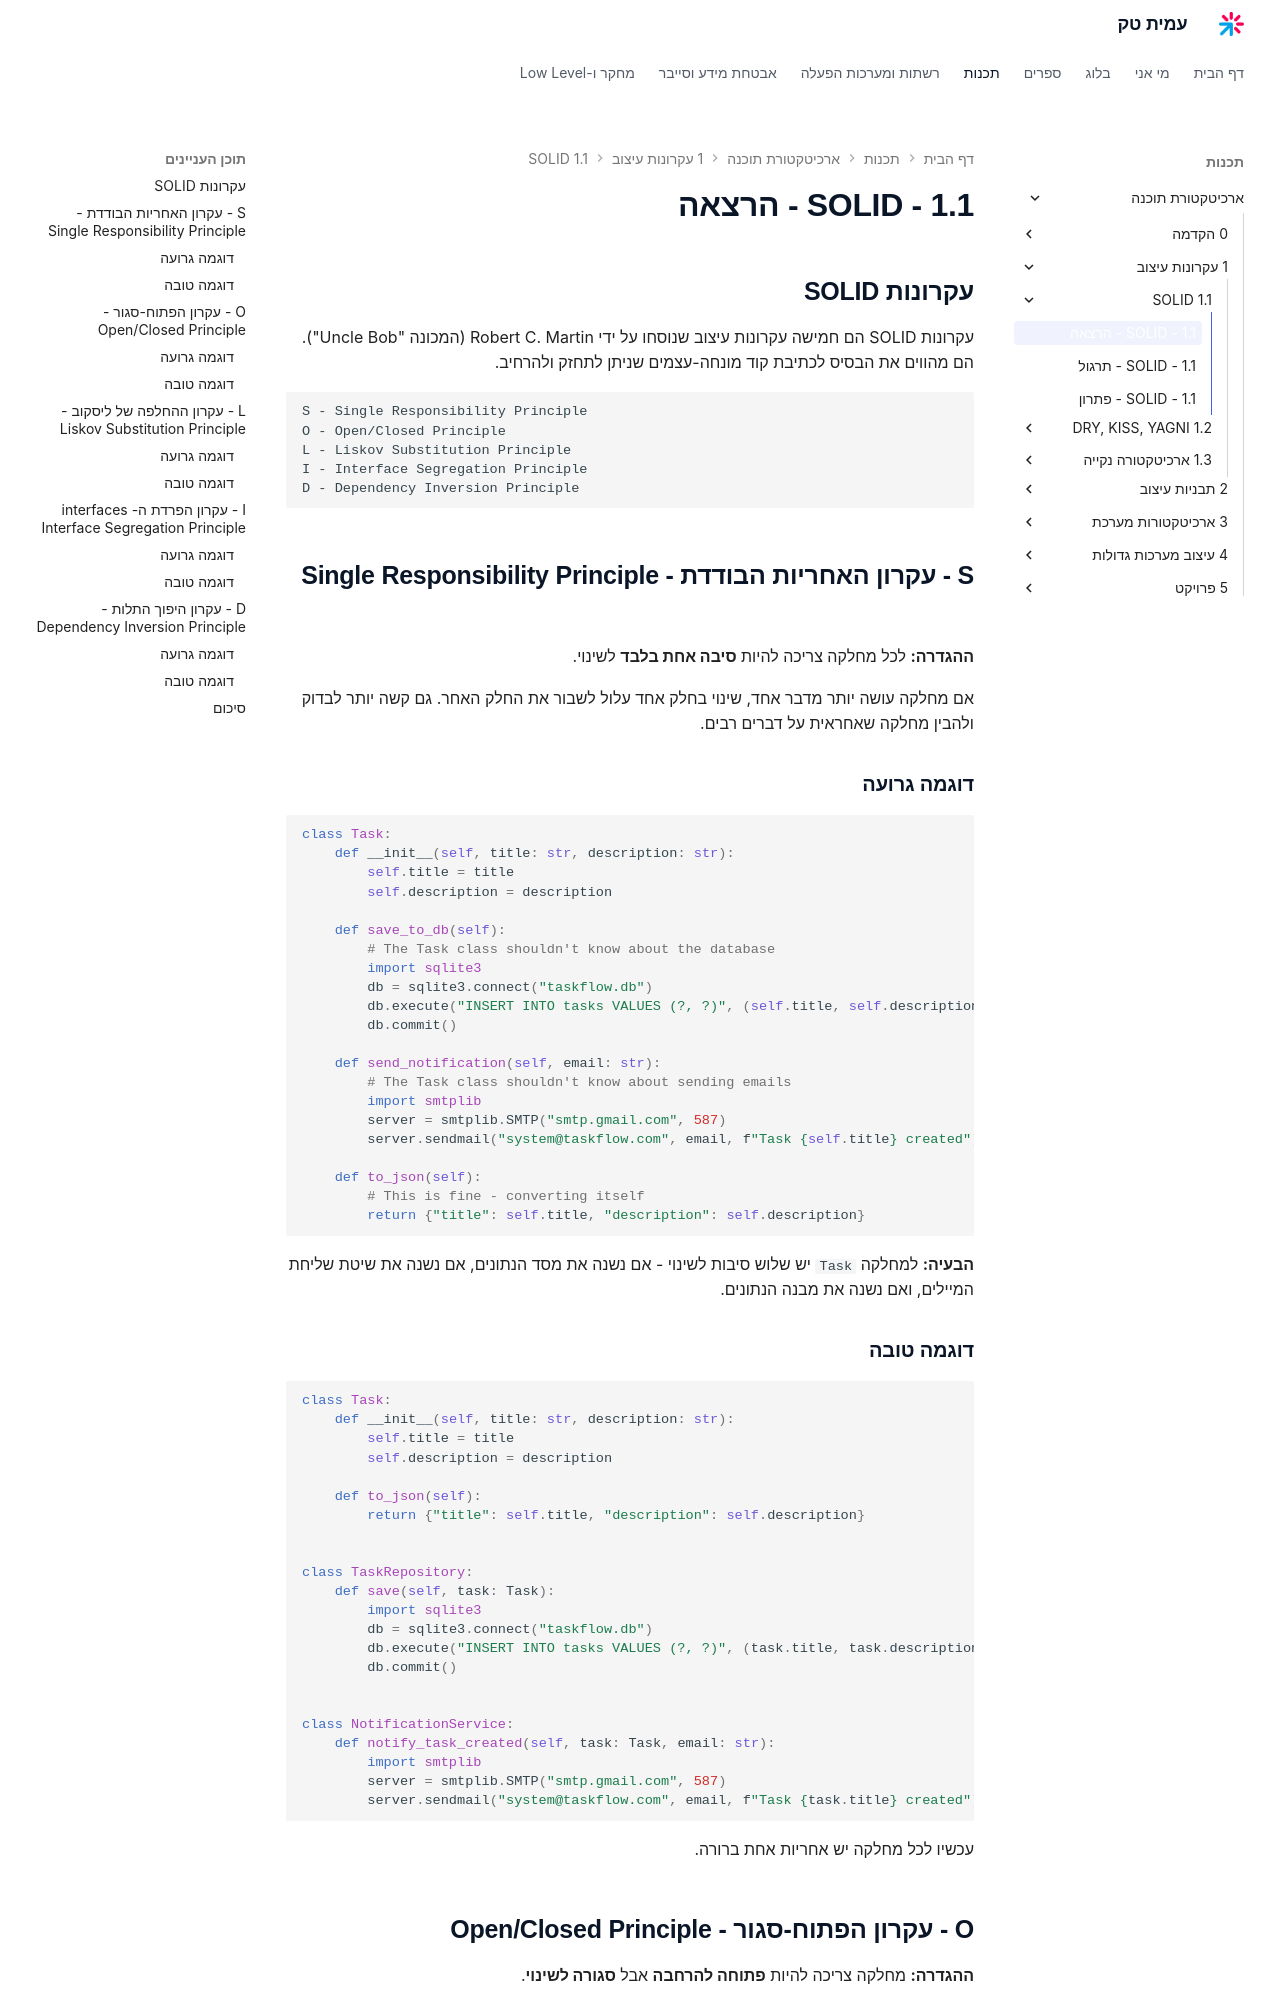

repository: AmitPinchasi/amittech · page: ארכיטקטורת-תוכנה/1 - עקרונות עיצוב/1.1 - SOLID/1.1 - SOLID - הרצאה/index.html · generator: mkdocs

## עקרונות SOLID

עקרונות SOLID הם חמישה עקרונות עיצוב שנוסחו על ידי Robert C. Martin (המכונה "Uncle Bob"). הם מהווים את הבסיס לכתיבת קוד מונחה-עצמים שניתן לתחזק ולהרחיב.

```
S - Single Responsibility Principle
O - Open/Closed Principle
L - Liskov Substitution Principle
I - Interface Segregation Principle
D - Dependency Inversion Principle
```

## S - עקרון האחריות הבודדת - Single Responsibility Principle

**ההגדרה:** לכל מחלקה צריכה להיות **סיבה אחת בלבד** לשינוי.

אם מחלקה עושה יותר מדבר אחד, שינוי בחלק אחד עלול לשבור את החלק האחר. גם קשה יותר לבדוק ולהבין מחלקה שאחראית על דברים רבים.

### דוגמה גרועה

```python
class Task:
    def __init__(self, title: str, description: str):
        self.title = title
        self.description = description

    def save_to_db(self):
        # The Task class shouldn't know about the database
        import sqlite3
        db = sqlite3.connect("taskflow.db")
        db.execute("INSERT INTO tasks VALUES (?, ?)", (self.title, self.description))
        db.commit()

    def send_notification(self, email: str):
        # The Task class shouldn't know about sending emails
        import smtplib
        server = smtplib.SMTP("smtp.gmail.com", 587)
        server.sendmail("system@taskflow.com", email, f"Task {self.title} created")

    def to_json(self):
        # This is fine - converting itself
        return {"title": self.title, "description": self.description}
```

**הבעיה:** למחלקה `Task` יש שלוש סיבות לשינוי - אם נשנה את מסד הנתונים, אם נשנה את שיטת שליחת המיילים, ואם נשנה את מבנה הנתונים.

### דוגמה טובה

```python
class Task:
    def __init__(self, title: str, description: str):
        self.title = title
        self.description = description

    def to_json(self):
        return {"title": self.title, "description": self.description}


class TaskRepository:
    def save(self, task: Task):
        import sqlite3
        db = sqlite3.connect("taskflow.db")
        db.execute("INSERT INTO tasks VALUES (?, ?)", (task.title, task.description))
        db.commit()


class NotificationService:
    def notify_task_created(self, task: Task, email: str):
        import smtplib
        server = smtplib.SMTP("smtp.gmail.com", 587)
        server.sendmail("system@taskflow.com", email, f"Task {task.title} created")
```

עכשיו לכל מחלקה יש אחריות אחת ברורה.
